The GitHub repository Hero-Bedirhan/Hububat_Hastalik_Tespit contains a labelled image folder "classification_dataset" with 5 categories: black point, fusarium foot rot, healthy leaf, leaf blight, wheat blast. Examples follow, each with its label.

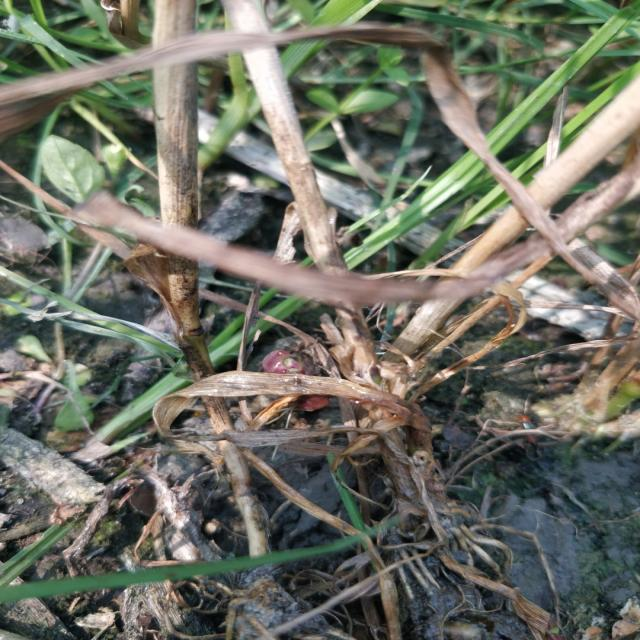
Label: fusarium foot rot

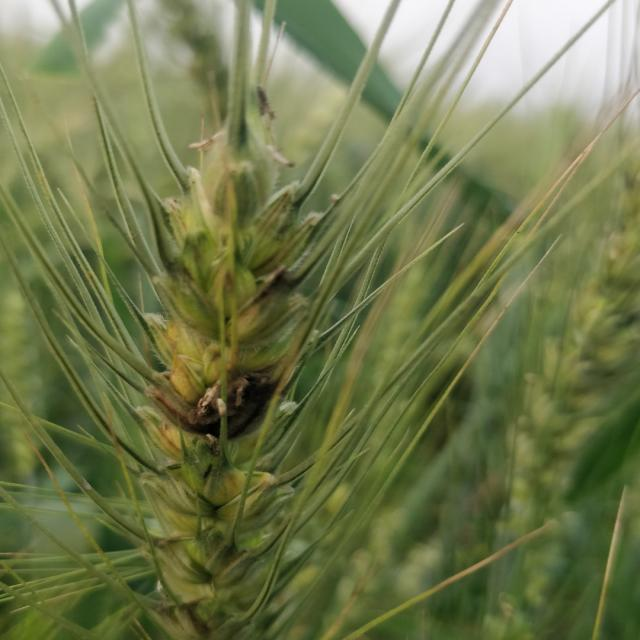
Label: black point

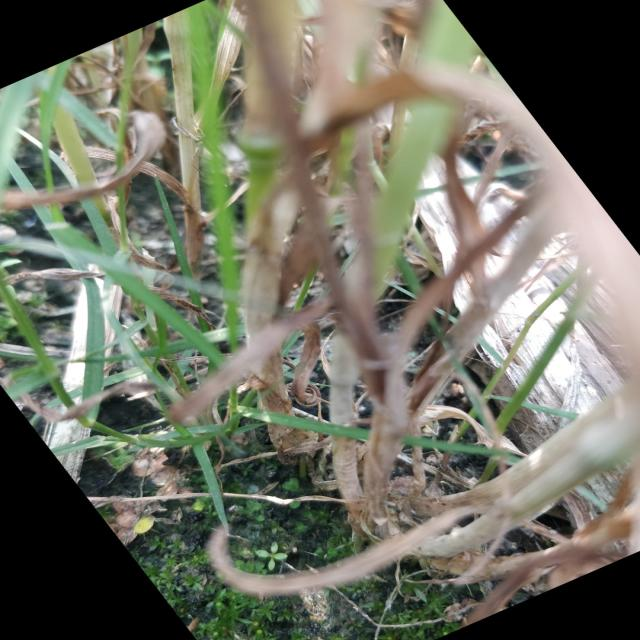
Label: fusarium foot rot

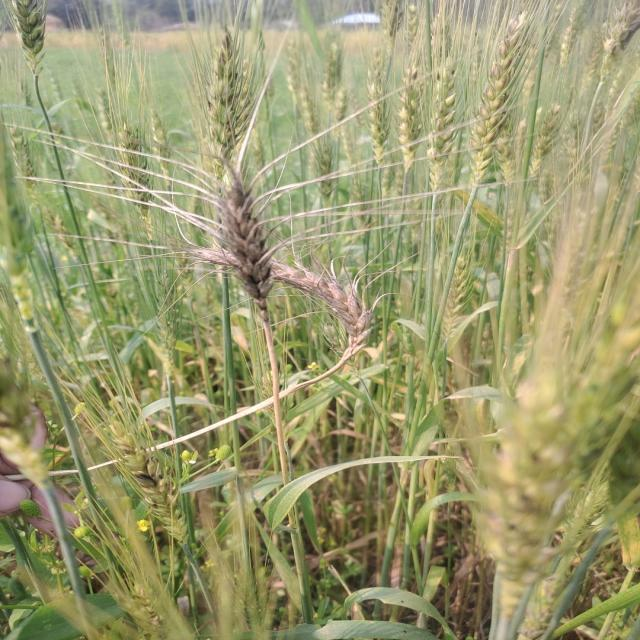
Label: wheat blast

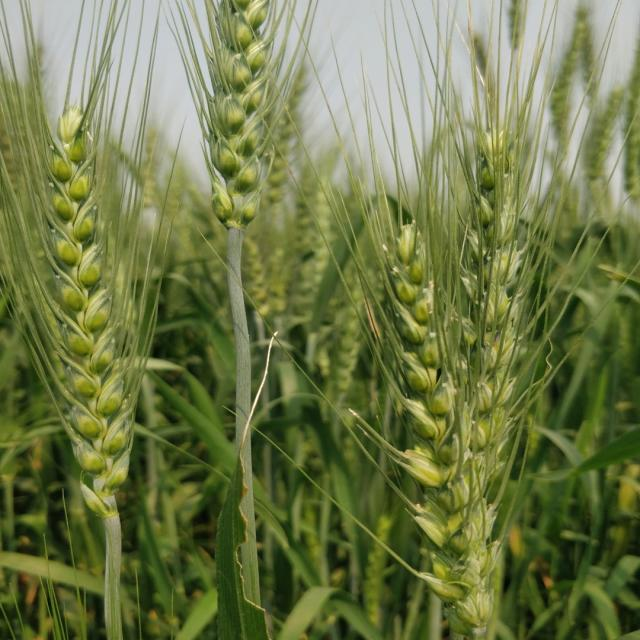
Label: healthy leaf

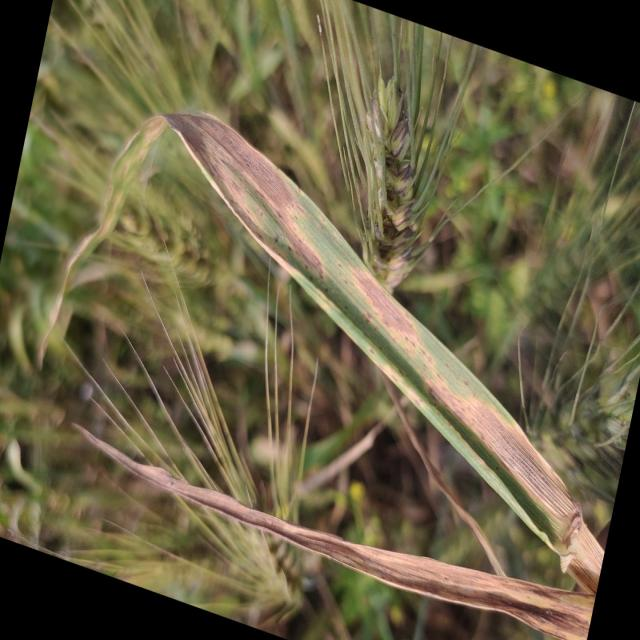
Label: leaf blight
